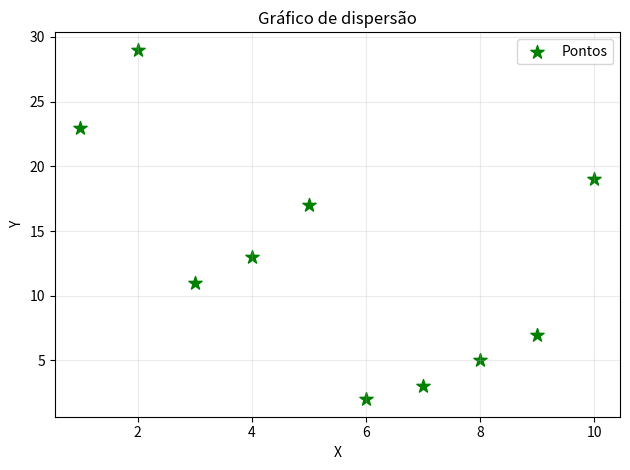

Write Python code to recreate this figure.
"""Gráfico de dispersão (scatter) com Matplotlib."""
import matplotlib.pyplot as plt
import numpy as np

x = np.array([1, 2, 3, 4, 5, 6, 7, 8, 9, 10])
y = np.array([23, 29, 11, 13, 17, 2, 3, 5, 7, 19])

plt.scatter(x, y, color="green", marker="*", s=100, label="Pontos")
plt.legend(loc="upper right")
plt.xlabel("X")
plt.ylabel("Y")
plt.title("Gráfico de dispersão")
plt.grid(alpha=0.25)
plt.tight_layout()
plt.show()
